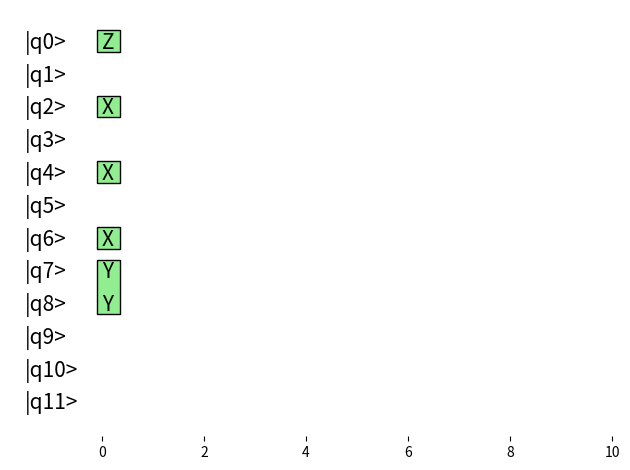
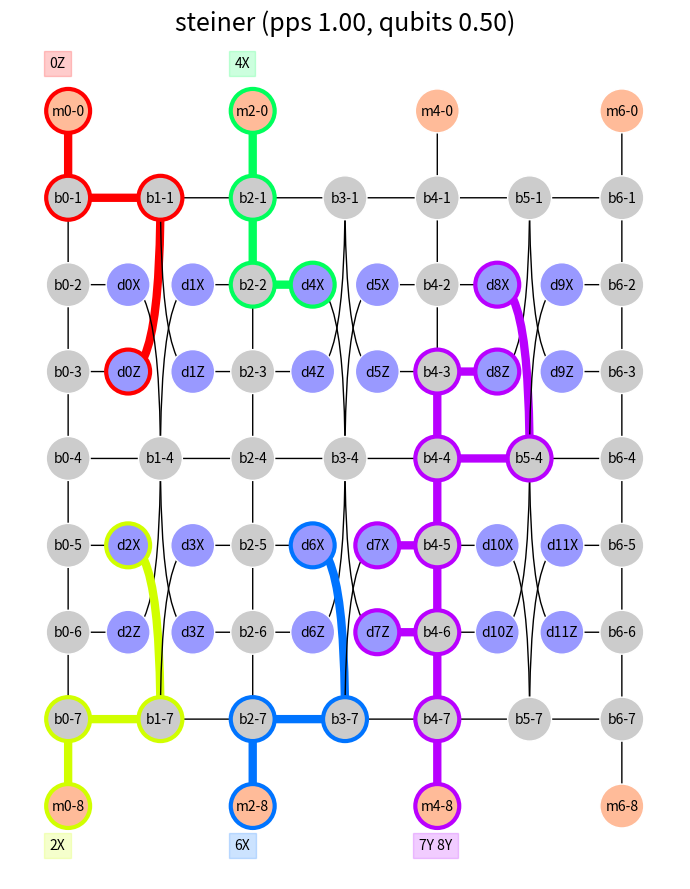

The script that saved these images, in order:
#!/usr/bin/env -S python -u

import networkx as nx
import matplotlib.pyplot as plt
import matplotlib.patches as patches
import math
import numpy as np
import argparse
import sys
import copy


def get_args():
    parser = argparse.ArgumentParser(description="Experimental scheduler for the LSSP")
    parser.add_argument("--min-num-qubits", "-n", type=int, default=10, help="Minimum number of data qubits")
    parser.add_argument(
        "--qubits-per-pauli-product",
        "-q",
        type=float,
        default=0.1,
        help="Mean fraction data qubits per Pauli product (normal distribution)",
    )
    parser.add_argument("--circuit-depth", "-d", type=int, default=1, help="Depth of the circuit")
    parser.add_argument("--rseed", "-r", type=int, default=29, help="Random seed")
    parser.add_argument("--gap-prob", "-g", type=float, default=0.5, help="Probability of a gap in the circuit at a qubit")
    parser.add_argument(
        "--path-method",
        type=str,
        default="steiner",
        choices=["steiner", "bfs", "shortestpaths"],
        help="Method to use for finding paths: steiner, bfs, shortestpaths",
    )
    args = parser.parse_args()
    print("Arguments:\n ", "\n  ".join(f"{k}={v}" for k, v in vars(args).items()))
    return args


def get_topo_dims(min_num_qubits):
    # the rows dimension needs to be a multiple of 3, and a minimum of 6
    # the columns dimension needs to be a multiple of 2, with 1 added (so 3, 5, 7, 9, ...)
    sq_dim = int(np.floor(np.sqrt(min_num_qubits)))
    patch_rows = int(sq_dim / 2) + sq_dim % 2
    num_rows = 3 * patch_rows + 3
    qubits_per_col = 2 * patch_rows
    num_cols = 2 * int(np.ceil(min_num_qubits / qubits_per_col)) + 1
    print("Layout dimensions:", num_cols, num_rows)
    return num_cols, num_rows


def is_magic_node(node):
    assert node[0] in ["m", "b", "d"]
    return node[0] == "m"


def is_data_node(node):
    assert node[0] in ["m", "b", "d"]
    return node[0] == "d"


def is_bus_node(node):
    assert node[0] in ["m", "b", "d"]
    return node[0] == "b"


def get_node_label(label, col, row):
    return label + str(math.ceil(col)) + "-" + str(math.ceil(row))


class PauliProduct:

    def __init__(self, rng, num_qubits, pauli_product_qubits, start_qubit):
        self.basis_options = ["X", "Z", "Y"]
        # self.basis_options = ["X", "Z"]
        self.operators = [" "] * num_qubits
        self.start_qubit = start_qubit
        self.qubits_used = pauli_product_qubits
        for i in range(start_qubit, start_qubit + pauli_product_qubits):
            self.operators[i] = self.basis_options[int(np.floor(rng.uniform(0, len(self.basis_options))))]

    def __str__(self):
        s = ""
        for i in range(len(self.operators)):
            if self.operators[i] != " ":
                s += str(i) + self.operators[i] + " "
        return s.strip()


def print_circuit(circuit):
    for i, pauli_product in enumerate(circuit):
        print(i, pauli_product)


def add_node(topo_graph, label, col, row, num_rows):
    # node_colors = {"m": "#FFBB99", "b": "#B3FFBF", "d": "#9999FF"}
    node_colors = {"m": "#FFBB99", "b": "#cccccc", "d": "#9999FF"}
    node_label = get_node_label(label, col, row)
    topo_graph.add_node(node_label, pos=[col, num_rows - 1 - row], color=node_colors[label])
    return node_label


def plot_topology(topo_graph, topo_fname, num_cols, num_rows, pauli_product_paths=[], title_str=""):
    print("Plotting topology to", topo_fname, "...")
    # print("Generated topology with", num_qubits, "data qubits and ")
    plt.close()
    plt.rc("figure", figsize=[num_cols, num_rows])
    node_pos = nx.get_node_attributes(topo_graph, "pos")
    node_colors = nx.get_node_attributes(topo_graph, "color").values()
    edge_labels = nx.get_edge_attributes(topo_graph, "label")
    edge_colors = ["black"] * topo_graph.number_of_edges()
    edge_width = [1] * topo_graph.number_of_edges()
    node_edge_colors = ["white"] * topo_graph.number_of_nodes()
    node_line_widths = [1] * topo_graph.number_of_nodes()
    node_labels = {}
    for i, node in enumerate(topo_graph.nodes()):
        node_labels[node] = "" if is_bus_node(node) else node
        node_labels[node] = node
    cmap = plt.get_cmap("hsv", len(pauli_product_paths) + 1)
    for pi, pauli_path in enumerate(pauli_product_paths):
        pauli_product, pauli_product_graph = pauli_path
        for ei, edge in enumerate(topo_graph.edges):
            if pauli_product_graph.has_edge(*edge):
                edge_colors[ei] = cmap(pi)
                edge_width[ei] = 6
        root_node = None
        # print(pauli_product_graph.nodes)
        for ni, node in enumerate(topo_graph.nodes):
            if pauli_product_graph.has_node(node):
                node_edge_colors[ni] = cmap(pi)
                node_line_widths[ni] = 3
                if is_magic_node(node):
                    root_node = node
        col, row = root_node[1:].split("-")
        col = float(col) - 0.2
        if row == "0":
            row = float(num_rows) - 0.5
        else:
            row = -0.5
        t = plt.text(col, row, pauli_product, color="black")
        t.set_bbox(dict(facecolor=cmap(pi), alpha=0.2, edgecolor=cmap(pi)))
    nx.draw_networkx(
        topo_graph,
        pos=node_pos,
        node_size=1000,
        node_color=node_colors,
        font_size=10,
        edge_color=edge_colors,
        width=edge_width,
        edgecolors=node_edge_colors,
        linewidths=node_line_widths,
        labels=node_labels,
        connectionstyle="angle3,angleA=90,angleB=0",
        arrows=True,
    )
    nx.draw_networkx_edge_labels(topo_graph, node_pos, edge_labels, rotate=False)
    plt.box(False)
    plt.title(title_str).set_fontsize(6 * math.sqrt(num_rows))
    plt.tight_layout()
    plt.savefig(topo_fname + ".pdf")
    plt.savefig(topo_fname + ".png")


def build_parallel_topo(num_cols, num_rows, path_method):
    topo_graph = nx.Graph()
    for col in range(num_cols):
        if col % 2 != 0:
            continue
        node_label = add_node(topo_graph, "m", col, 0, num_rows)
        topo_graph.add_edge(node_label, get_node_label("b", col, 1))
        for row in range(1, num_rows - 2):
            node_label = add_node(topo_graph, "b", col, row, num_rows)
            topo_graph.add_edge(node_label, get_node_label("b", col, row + 1))
        prev_node_label = add_node(topo_graph, "b", col, num_rows - 2, num_rows)
        node_label = add_node(topo_graph, "m", col, num_rows - 1, num_rows)
        topo_graph.add_edge(node_label, prev_node_label)
    qi = 0
    for col in range(num_cols):
        if col % 2 == 0:
            continue
        for row in range(1, num_rows - 1):
            if row % 3 == 1:
                node_label = add_node(topo_graph, "b", col, row, num_rows)
                topo_graph.add_edge(node_label, get_node_label("b", col - 1, row))
                topo_graph.add_edge(node_label, get_node_label("b", col + 1, row))
            else:
                if row % 3 == 2:
                    node_label1 = "d" + str(int(qi / 2)) + "X"
                    node_label2 = "d" + str(int(qi / 2) + 1) + "X"
                    topo_graph.add_edge(get_node_label("b", col, row + 2), node_label1)
                    topo_graph.add_edge(get_node_label("b", col, row + 2), node_label2)
                else:
                    node_label1 = "d" + str(int(qi / 2) - 1) + "Z"
                    node_label2 = "d" + str(int(qi / 2)) + "Z"
                    topo_graph.add_edge(get_node_label("b", col, row - 2), node_label1)
                    topo_graph.add_edge(get_node_label("b", col, row - 2), node_label2)
                topo_graph.add_node(node_label1, pos=[float(col) - 0.35, num_rows - 1 - row], color="#9999FF")
                topo_graph.add_edge(get_node_label("b", col - 1, row), node_label1)
                topo_graph.add_node(node_label2, pos=[float(col) + 0.35, num_rows - 1 - row], color="#9999FF")
                topo_graph.add_edge(get_node_label("b", col + 1, row), node_label2)
                qi += 2

    num_data_qubits = int(sum([is_data_node(node) for node in topo_graph.nodes]) / 2)
    num_magic_qubits = sum([is_magic_node(node) for node in topo_graph.nodes])
    num_bus_qubits = sum([is_bus_node(node) for node in topo_graph.nodes])
    print("Number of qubits:")
    print("  magic:", num_magic_qubits)
    print("  data: ", num_data_qubits)
    print("  bus:  ", num_bus_qubits)
    print("Space efficiency: %.2f" % (float(num_data_qubits) / (num_data_qubits + num_bus_qubits)))
    print("Magic state ratio: %.2f" % (float(num_magic_qubits) / (num_data_qubits + num_magic_qubits)))

    return num_data_qubits, topo_graph


def plot_circuit(circuit):
    circuit_fname = "lssp-circuit"
    print("Drawing circuit...", circuit_fname)

    plt.close()
    fig = plt.figure()
    ax = fig.add_subplot(111)
    num_rows = len(circuit[0].operators)
    # scale the fontsize
    fs_slope = 10.0 / (56.0 - 4.0)
    fontsize = int(np.ceil(16.0 - (num_rows - 4.0) * fs_slope))
    for i in range(num_rows):
        ax.text(0 - 1.5, i, "|q" + str(i) + ">", va="center", fontsize=fontsize)
    for pauli_product in circuit:
        for start_pos in range(num_rows):
            if pauli_product.operators[start_pos] != " ":
                break
        ry_start = None
        for i in range(start_pos, num_rows):
            if pauli_product.operators[i] == " ":
                break
            ax.text(0, i, pauli_product.operators[i], va="center", fontsize=fontsize)
            if ry_start == None:
                ry_start = i
            ry_end = i
        rect_height = ry_end - ry_start
        top_shift = 0.11 * math.sqrt(num_rows)
        height_shift = 0.08 * math.sqrt(num_rows) + top_shift
        ax.add_patch(
            patches.Rectangle(
                (-0.1, ry_start - top_shift), 0.45, rect_height + height_shift, edgecolor="black", facecolor="lightgreen"
            )
        )
    plt.xlim(-1.8, 10)
    plt.ylim(num_rows, -1)
    plt.tick_params(axis="y", left=False, labelleft=False)
    plt.box(False)
    plt.tight_layout()
    plt.savefig(circuit_fname + ".pdf")
    plt.savefig(circuit_fname + ".png")


def gen_rnd_circuit(rng, num_qubits, qubits_per_pauli_product, circuit_depth, gap_prob):
    mean_qubits = float(num_qubits) * qubits_per_pauli_product
    sigma_qubits = 2.0
    pauli_products = []
    counts = []
    start_qubit = 0
    print("Pauli products to schedule:")
    while True:
        # this is a hack to ensure only positive numbers for the normal sampling
        for _ in range(100):
            pauli_product_qubits = int(np.floor(rng.normal(mean_qubits, sigma_qubits)))
            if pauli_product_qubits > 0 and pauli_product_qubits <= num_qubits:
                break
        else:
            print("Couldn't generate a random number in range [0, %d], using %d" % (num_qubits, mean_qubits), file=sys.stderr)
            pauli_product_qubits = mean_qubits

        if start_qubit + pauli_product_qubits > num_qubits:
            break
        pauli_products.append(PauliProduct(rng, num_qubits, pauli_product_qubits, start_qubit))
        counts.append(pauli_product_qubits)
        print(" ", pauli_products[-1])
        start_qubit += pauli_product_qubits
        if rng.uniform(0, 1) < gap_prob:
            start_qubit += 1
            if start_qubit >= num_qubits:
                break

    plot_circuit_histogram = False
    if plot_circuit_histogram:
        hist_fname = "lssp-operator-freqs"
        print("Plotting circuit histogram to", hist_fname, "...")
        plt.close()
        plt.rcParams.update({"font.size": 20})
        plt.xlabel("number of qubits")
        plt.ylabel("Frequency")
        _, bins, _ = plt.hist(counts, num_qubits, density=True)
        # counts, bins = np.histogram(counts, 20)
        density = 1 / (sigma_qubits * np.sqrt(2 * np.pi)) * np.exp(-((bins - mean_qubits) ** 2) / (2 * sigma_qubits**2))
        plt.plot(bins, density)
        plt.tight_layout()
        plt.savefig(hist_fname + ".pdf")
        plt.savefig(hist_fname + ".png")
    return pauli_products


def trim_dangling_nodes(g):
    while True:
        dangling_nodes = []
        for node in g.nodes:
            if is_bus_node(node) and g.degree(node) == 1:
                dangling_nodes.append(node)
        if len(dangling_nodes) == 0:
            break
        g.remove_nodes_from(dangling_nodes)


def schedule_pauli_product_bfs(topo_graph, pauli_product, root_node):
    visited = {root_node}
    num_found_operators = 0
    for node in topo_graph.nodes():
        if is_magic_node(node):
            visited.add(node)
    queue = [root_node]
    pauli_product_graph = nx.Graph()
    num_expected_ops = pauli_product.qubits_used
    for op in pauli_product.operators:
        if op == "Y":
            num_expected_ops += 1
    while len(queue):
        node = queue.pop(0)
        pauli_product_graph.add_node(node)
        # look for data nodes first
        for nb in topo_graph[node]:
            if nb not in visited and is_data_node(nb):
                visited.add(nb)
                qubit_index = int(nb[1:-1])
                qubit_basis = nb[-1]
                qbs = [pauli_product.operators[qubit_index]]
                if qbs[0] == "Y":
                    qbs = ["X", "Z"]
                if qubit_basis in qbs:
                    # print("Found basis", qubit_basis, "at node", nb)
                    pauli_product_graph.add_edge(node, nb)
                    num_found_operators += 1
                    if num_found_operators == num_expected_ops:
                        trim_dangling_nodes(pauli_product_graph)
                        return pauli_product_graph
        # now extend along the bus
        for nb in topo_graph[node]:
            if not is_data_node(nb) and nb not in visited:
                visited.add(nb)
                queue.append(nb)
                pauli_product_graph.add_edge(node, nb)
    return None


def get_topo_digraph(topo_graph):
    topo_digraph = topo_graph.to_directed()
    # now strip the directed edges coming out of the data nodes, to prevent paths that go into then out of data nodes
    edges_to_remove = []
    for edge in topo_digraph.edges():
        if is_data_node(edge[0]):
            edges_to_remove.append(edge)
    topo_digraph.remove_edges_from(edges_to_remove)
    return topo_digraph


def schedule_pauli_product_shortest_paths(topo_graph, pauli_product, root_node):
    topo_digraph = get_topo_digraph(topo_graph)

    while True:
        terminal_nodes = []
        for oi, operator in enumerate(pauli_product.operators):
            if operator != " ":
                ops = ["X", "Z"] if operator == "Y" else [operator]
                for op in ops:
                    node = "d" + str(oi) + op
                    if node not in topo_graph:
                        return None
                    terminal_nodes.append(node)
        paths = nx.multi_source_dijkstra_path(topo_digraph, terminal_nodes)
        tree_g = nx.Graph()
        for terminal_node in terminal_nodes:
            try:
                path_nodes = nx.shortest_path(topo_digraph, root_node, terminal_node)
            except nx.NetworkXNoPath as err:
                return None
            tree_g.add_edge(root_node, path_nodes[0])
            for i in range(len(path_nodes) - 1):
                tree_g.add_edge(path_nodes[i], path_nodes[i + 1])
        return tree_g


def mehlhorn_steiner_tree(topo_graph, terminal_nodes):
    # this is exactly like the steiner tree computation in the networkx liblary, except that for the dijkstra path calculation
    # and the shortest path, we use a digraph with the edges that go from the data nodes outwards removed. This prevents trees
    # that pass through the data nodes, instead of just terminating at the data nodes
    topo_digraph = get_topo_digraph(topo_graph)
    paths = nx.multi_source_dijkstra_path(topo_digraph, terminal_nodes)

    d_1 = {}
    s = {}
    for v in topo_graph.nodes():
        s[v] = paths[v][0]
        d_1[(v, s[v])] = len(paths[v]) - 1

    # G1-G4 names match those from the Mehlhorn 1988 paper.
    G_1_prime = nx.Graph()
    for u, v, data in topo_graph.edges(data=True):
        su, sv = s[u], s[v]
        weight_here = d_1[(u, su)] + data.get("weight", 1) + d_1[(v, sv)]
        if not G_1_prime.has_edge(su, sv):
            G_1_prime.add_edge(su, sv, weight=weight_here)
        else:
            new_weight = min(weight_here, G_1_prime[su][sv]["weight"])
            G_1_prime.add_edge(su, sv, weight=new_weight)

    G_2 = nx.minimum_spanning_edges(G_1_prime, data=True)

    G_3 = nx.Graph()
    for u, v, d in G_2:
        path = nx.shortest_path(topo_digraph, u, v, "weight")
        for n1, n2 in nx.utils.pairwise(path):
            G_3.add_edge(n1, n2)

    G_3_mst = list(nx.minimum_spanning_edges(G_3, data=False))
    G_4 = topo_graph.edge_subgraph(G_3_mst).copy()
    nx.approximation.steinertree._remove_nonterminal_leaves(G_4, terminal_nodes)
    edges = G_4.edges()
    T = topo_graph.edge_subgraph(edges)
    for node in T.nodes():
        if is_data_node(node) and T.degree(node) > 1:
            print("Failure in tree construction: data node", node, "has degree", T.degree(node))
    return T


def schedule_pauli_product_steiner(topo_graph, pauli_product, root_node):
    working_graph = copy.deepcopy(topo_graph)
    # print("trying steiner tree from root", root_node, "for", pauli_product.__str__(), "terminals", terminal_nodes)
    while True:
        terminal_nodes = [root_node]
        for oi, operator in enumerate(pauli_product.operators):
            if operator != " ":
                ops = ["X", "Z"] if operator == "Y" else [operator]
                for op in ops:
                    node = "d" + str(oi) + op
                    if node not in working_graph:
                        return None
                    terminal_nodes.append(node)
        try:
            # g = nx.algorithms.approximation.steiner_tree(topo_graph, terminal_nodes)
            g = mehlhorn_steiner_tree(working_graph, terminal_nodes)
            if not all([node in g for node in terminal_nodes]):
                return None
            return g
        except KeyError as err:
            # we have a disconnected node, so we need to reschedule without that node
            missing_node = err.args[0]
            # print("Key error", missing_node, "found?", missing_node in topo_graph)
            working_graph.remove_nodes_from([missing_node])


def schedule_pauli_product(topo_graph, pauli_product, method):
    magic_nodes = []
    for node in topo_graph.nodes:
        if is_magic_node(node):
            magic_nodes.append(node)
    if len(magic_nodes) == 0:
        print("Could not find starting node for Pauli product", pauli_product.__str__())
        return None
    # schedule from each available magic node in turn, and take the one that uses the fewest nodes
    pauli_product_graph = None
    for root_node in magic_nodes:
        if method == "bfs":
            g = schedule_pauli_product_bfs(topo_graph, pauli_product, root_node)
        elif method == "steiner":
            g = schedule_pauli_product_steiner(topo_graph, pauli_product, root_node)
        elif method == "shortestpaths":
            g = schedule_pauli_product_shortest_paths(topo_graph, pauli_product, root_node)
        else:
            raise ValueError("Unknown path method " + method)
        if g == None:
            continue
        # print("Found path with", g.number_of_nodes(), "nodes")
        if pauli_product_graph == None or g.number_of_nodes() < pauli_product_graph.number_of_nodes():
            # print("Found new best graph with nodes", g.number_of_nodes())
            pauli_product_graph = copy.deepcopy(g)

    if pauli_product_graph == None:
        # could not schedule all components
        return None

    return pauli_product_graph


def schedule_circuit(rng, topo_graph, circuit, num_data_qubits, method):
    # How do we choose the order in which to process the Pauli products?
    # We start with the given order. Other mappings are possible.
    # rnd_order_circuit = rng.permutation(np.array(circuit, dtype="object"))
    # rnd_order_circuit = sorted(circuit, key=lambda x: x.qubits_used, reverse=True)
    rnd_order_circuit = circuit
    pauli_product_paths = []
    working_topo_graph = copy.deepcopy(topo_graph)
    num_qubits_scheduled = 0
    for pauli_product in rnd_order_circuit:
        pauli_product_graph = schedule_pauli_product(working_topo_graph, pauli_product, method)
        if pauli_product_graph == None:
            print("* Could not schedule Pauli product", pauli_product)
            continue
        print("Scheduled Pauli product", pauli_product.__str__(), "with", pauli_product_graph.number_of_nodes(), "nodes")
        pauli_product_paths.append((pauli_product, pauli_product_graph))
        num_qubits_scheduled += pauli_product.qubits_used
        # now remove the Pauli product path from the graph
        working_topo_graph.remove_nodes_from(pauli_product_graph.nodes)
        orphaned_nodes = []
        for node in working_topo_graph.nodes:
            if working_topo_graph.degree(node) == 0:
                orphaned_nodes.append(node)
        working_topo_graph.remove_nodes_from(orphaned_nodes)

    print("Scheduling results:")
    frac_paths = float(len(pauli_product_paths)) / len(circuit)
    frac_qubits = float(num_qubits_scheduled) / num_data_qubits
    print("  Pauli products:  %d/%d (%.2f)" % (len(pauli_product_paths), len(circuit), frac_paths))
    print("  qubits:          %d/%d (%.2f)" % (num_qubits_scheduled, num_data_qubits, frac_qubits))

    if len(pauli_product_paths) > 0:
        title_str = method + " (pps %.2f, qubits %.2f)" % (frac_paths, frac_qubits)
        plot_topology(topo_graph, "lssp-topo-path-" + method, num_cols, num_rows, pauli_product_paths, title_str)
        # plot_topology(working_topo_graph, "lssp-working-topo", num_cols, num_rows)


if __name__ == "__main__":
    args = get_args()
    rng = np.random.default_rng(seed=args.rseed)
    num_cols, num_rows = get_topo_dims(args.min_num_qubits)
    num_data_qubits, topo_graph = build_parallel_topo(num_cols, num_rows, args.path_method)
    # plot_topology(topo_graph, "lssp-topo", num_cols, num_rows)
    # plot_steiner_tree(topo_graph)
    if num_data_qubits != args.min_num_qubits:
        print("Adjusted number of data qubits from", args.min_num_qubits, "to", num_data_qubits)
    circuit = gen_rnd_circuit(rng, num_data_qubits, args.qubits_per_pauli_product, args.circuit_depth, args.gap_prob)
    plot_circuit(circuit)
    schedule_circuit(rng, topo_graph, circuit, num_data_qubits, args.path_method)
